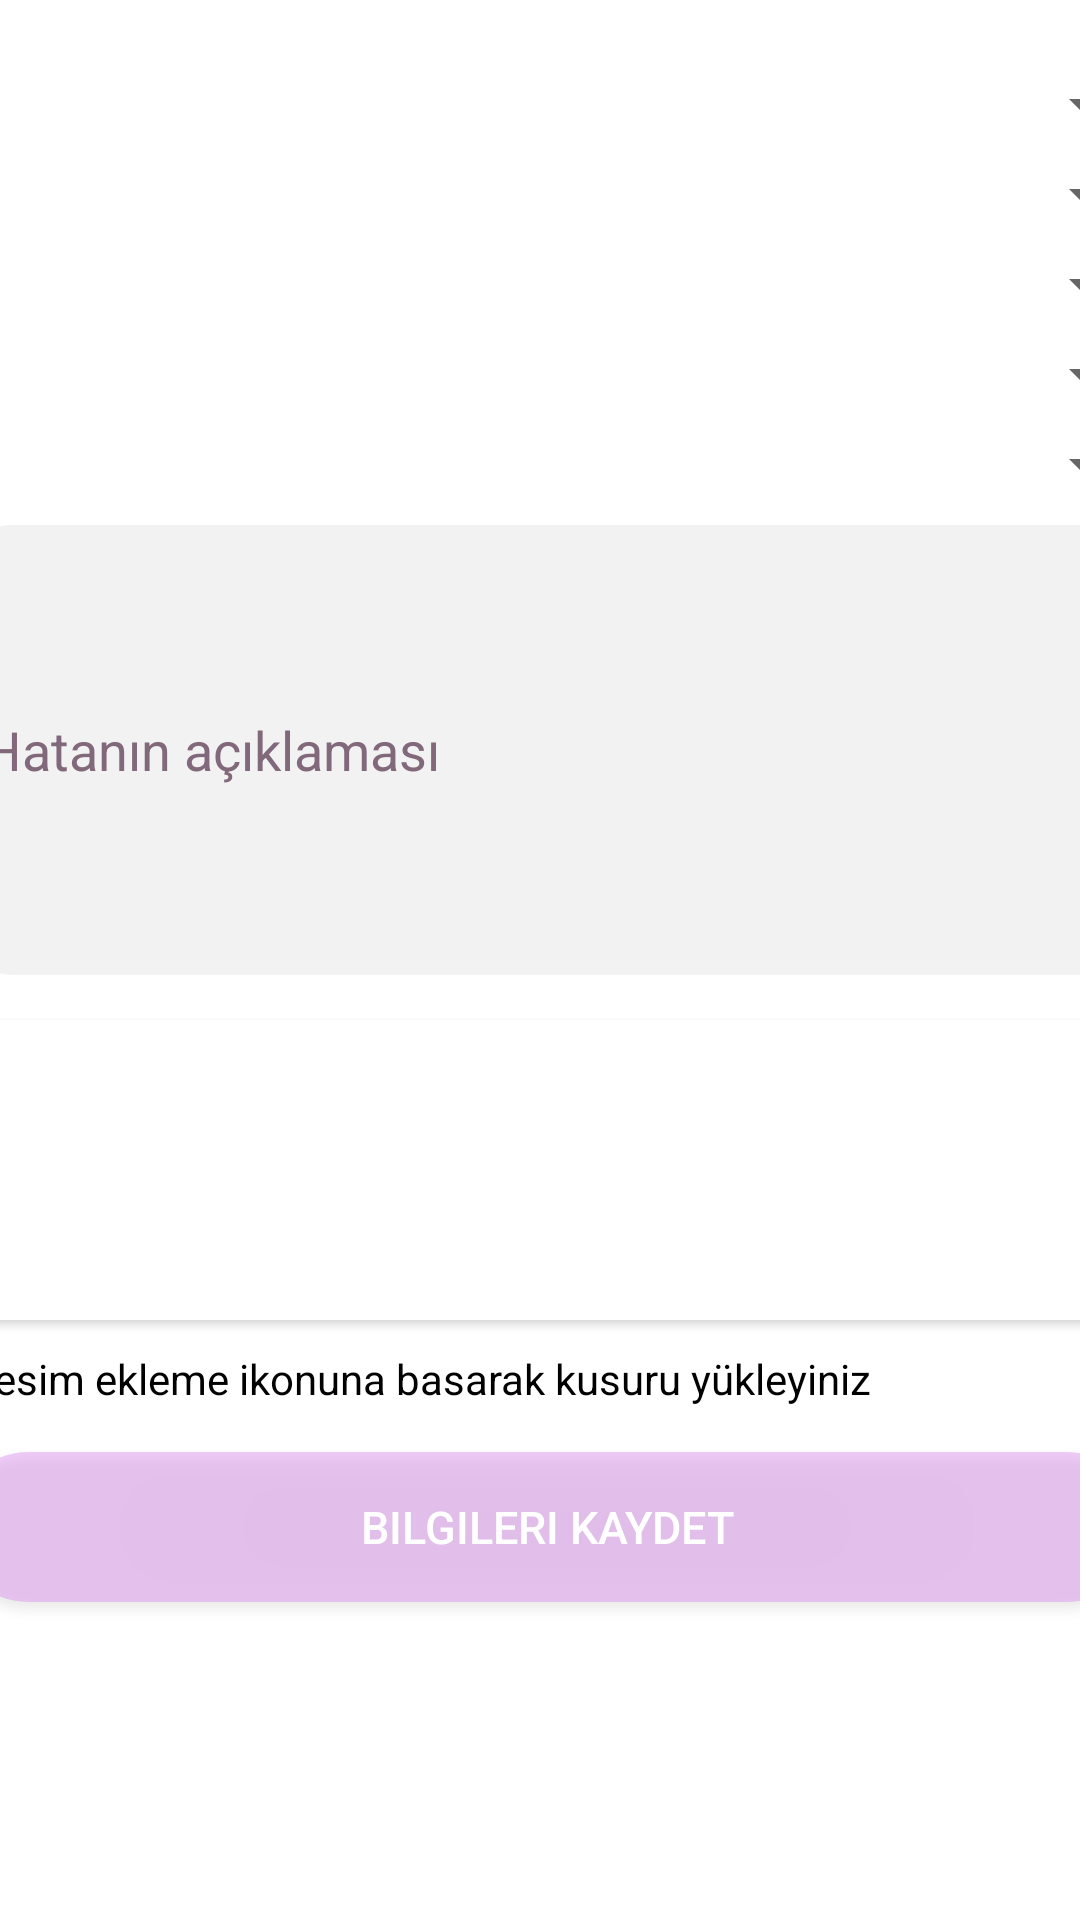

This screen was rendered from an Android layout file. Write that file and the resources it references.
<!-- AndroidManifest.xml: application theme Theme.AtaylarProject -->
<!-- res/layout/fragment_add_faults.xml -->
<?xml version="1.0" encoding="utf-8"?>
<androidx.constraintlayout.widget.ConstraintLayout
    xmlns:android="http://schemas.android.com/apk/res/android"
    xmlns:app="http://schemas.android.com/apk/res-auto"
    xmlns:tools="http://schemas.android.com/tools"
    android:id="@+id/company_info"
    android:layout_width="match_parent"
    android:layout_height="match_parent"
    android:visibility="visible">

    <LinearLayout

        android:id="@+id/linearLayout"
        android:layout_width="408dp"
        android:layout_height="581dp"
        android:layout_gravity="center"
        android:background="@drawable/whiteblurnoradiusbackground"
        android:orientation="vertical"
        android:padding="1dp"
        app:layout_constraintBottom_toBottomOf="parent"
        app:layout_constraintEnd_toEndOf="parent"
        app:layout_constraintHorizontal_bias="0.465"
        app:layout_constraintStart_toStartOf="parent"
        app:layout_constraintTop_toTopOf="parent"
        app:layout_constraintVertical_bias="0.323"
        tools:context=".ViewController.Adapters.LoginPage"
        tools:ignore="MissingConstraints">

        <Spinner
            android:id="@+id/firstlayer"
            android:layout_width="match_parent"
            android:layout_height="30dp"
            android:spinnerMode="dialog" />

        <Spinner
            android:id="@+id/secondlayer"
            android:layout_width="match_parent"
            android:layout_height="30dp"
            android:spinnerMode="dialog" />

        <Spinner
            android:id="@+id/tirthlayer"
            android:layout_width="match_parent"
            android:layout_height="30dp"
            android:spinnerMode="dialog" />

        <Spinner
            android:id="@+id/fourthlayer"
            android:layout_width="match_parent"
            android:layout_height="30dp" />

        <Spinner
            android:id="@+id/fifthlayer"
            android:layout_width="match_parent"
            android:layout_height="30dp" />


        <EditText
            android:id="@+id/faultsDescription"
            android:layout_width="match_parent"
            android:layout_height="150dp"
            android:layout_margin="5dp"
            android:background="@drawable/shapetransparent"
            android:drawablePadding="15dp"
            android:ellipsize="end"
            android:ems="10"
            android:hint="Hatanın açıklaması"
            android:inputType="text"
            android:padding="10dp"
            android:textAlignment="textStart"
            android:textColor="#000000"
            android:textColorHint="#81687A" />


        


        <androidx.cardview.widget.CardView
            android:id="@+id/cardFaults"
            android:layout_width="match_parent"
            android:layout_height="100dp"
            android:layout_marginStart="10dp"
            android:layout_marginTop="10dp"
            android:layout_marginEnd="10dp"
            app:cardCornerRadius="5dp">

            <ImageView
                android:id="@+id/imageFaultsinfo"
                android:layout_width="200dp"
                android:layout_height="100dp"
                android:layout_gravity="center_horizontal"
                android:src="@drawable/add_photo" />

        </androidx.cardview.widget.CardView>


        <TextView
            android:layout_width="350dp"
            android:layout_height="wrap_content"
            android:layout_margin="10dp"
            android:text="Resim ekleme ikonuna basarak kusuru yükleyiniz"
            android:textColor="@color/black"
            android:textSize="14sp" />

        <Button
            android:id="@+id/faultCompletedButton"
            android:layout_width="match_parent"
            android:layout_height="50dp"
            android:layout_margin="5dp"
            android:layout_marginLeft="50dp"
            android:layout_marginBottom="2dp"
            android:background="@drawable/edittextarkaplan"
            android:text="Bilgileri Kaydet"
            android:textColor="@color/white"
            android:textSize="15sp" />


        


        
    </LinearLayout>

</androidx.constraintlayout.widget.ConstraintLayout>
<!-- resources referenced by this layout -->
<resources>
  <!-- drawable circle (drawable) -->
  <?xml version="1.0" encoding="utf-8"?>
  
  <shape xmlns:android="http://schemas.android.com/apk/res/android">
      <solid android:color="#33000000" />
      <corners android:radius="25dp" />
  
  </shape>
  <!-- drawable edittextarkaplan (drawable) -->
  <?xml version="1.0" encoding="utf-8"?>
  
  <shape xmlns:android="http://schemas.android.com/apk/res/android">
  <solid android:color="#75DA91ED"/>
      <corners android:radius="55dp"/>
  </shape>
  <!-- drawable keyvector (drawable) -->
  <vector android:alpha="0.8" android:height="24dp" android:tint="#3A3939"
      android:viewportHeight="24" android:viewportWidth="24"
      android:width="24dp" xmlns:android="http://schemas.android.com/apk/res/android">
      <path android:fillColor="@color/white" android:pathData="M21,10h-8.35C11.83,7.67 9.61,6 7,6c-3.31,0 -6,2.69 -6,6s2.69,6 6,6c2.61,0 4.83,-1.67 5.65,-4H13l2,2l2,-2l2,2l4,-4.04L21,10zM7,15c-1.65,0 -3,-1.35 -3,-3c0,-1.65 1.35,-3 3,-3s3,1.35 3,3C10,13.65 8.65,15 7,15z"/>
  </vector>
  <!-- drawable shapetransparent (drawable) -->
  <?xml version="1.0" encoding="UTF-8"?>
  
  <shape xmlns:android="http://schemas.android.com/apk/res/android"
      android:shape="rectangle">
      <gradient
          android:startColor="#0D000000"
          android:endColor="#0D000000"
          android:angle="270"/>
  
      <corners
          android:bottomRightRadius="20dp"
          android:bottomLeftRadius="20dp"
          android:topLeftRadius="20dp"
          android:topRightRadius="20dp"/>
  </shape>
  <!-- drawable whiteblurnoradiusbackground (drawable) -->
  <?xml version="1.0" encoding="utf-8"?>
  <shape xmlns:android="http://schemas.android.com/apk/res/android">
      <solid android:color="#33FDFEFF" />
      <corners android:radius="10dp" />
  
  </shape>
  <style name="Theme.AtaylarProject" parent="Theme.MaterialComponents.DayNight.DarkActionBar">
          
          <item name="colorPrimary">@color/purple_500</item>
          <item name="colorPrimaryVariant">@color/purple_700</item>
          <item name="colorOnPrimary">@color/white</item>
          
          <item name="colorSecondary">@color/teal_200</item>
          <item name="colorSecondaryVariant">@color/teal_700</item>
          <item name="colorOnSecondary">@color/black</item>
          
          <item name="android:statusBarColor">?attr/colorPrimaryVariant</item>
          
      </style>
  <!-- not gathered from this repository: default colours our renderer supplied (Android Studio template values) -->
  <color name="purple_500">#FF6200EE</color>
  <color name="purple_700">#FF3700B3</color>
  <color name="teal_200">#FF03DAC5</color>
  <color name="teal_700">#FF018786</color>
  <color name="black">#FF000000</color>
  <color name="white">#FFFFFFFF</color>
</resources>
